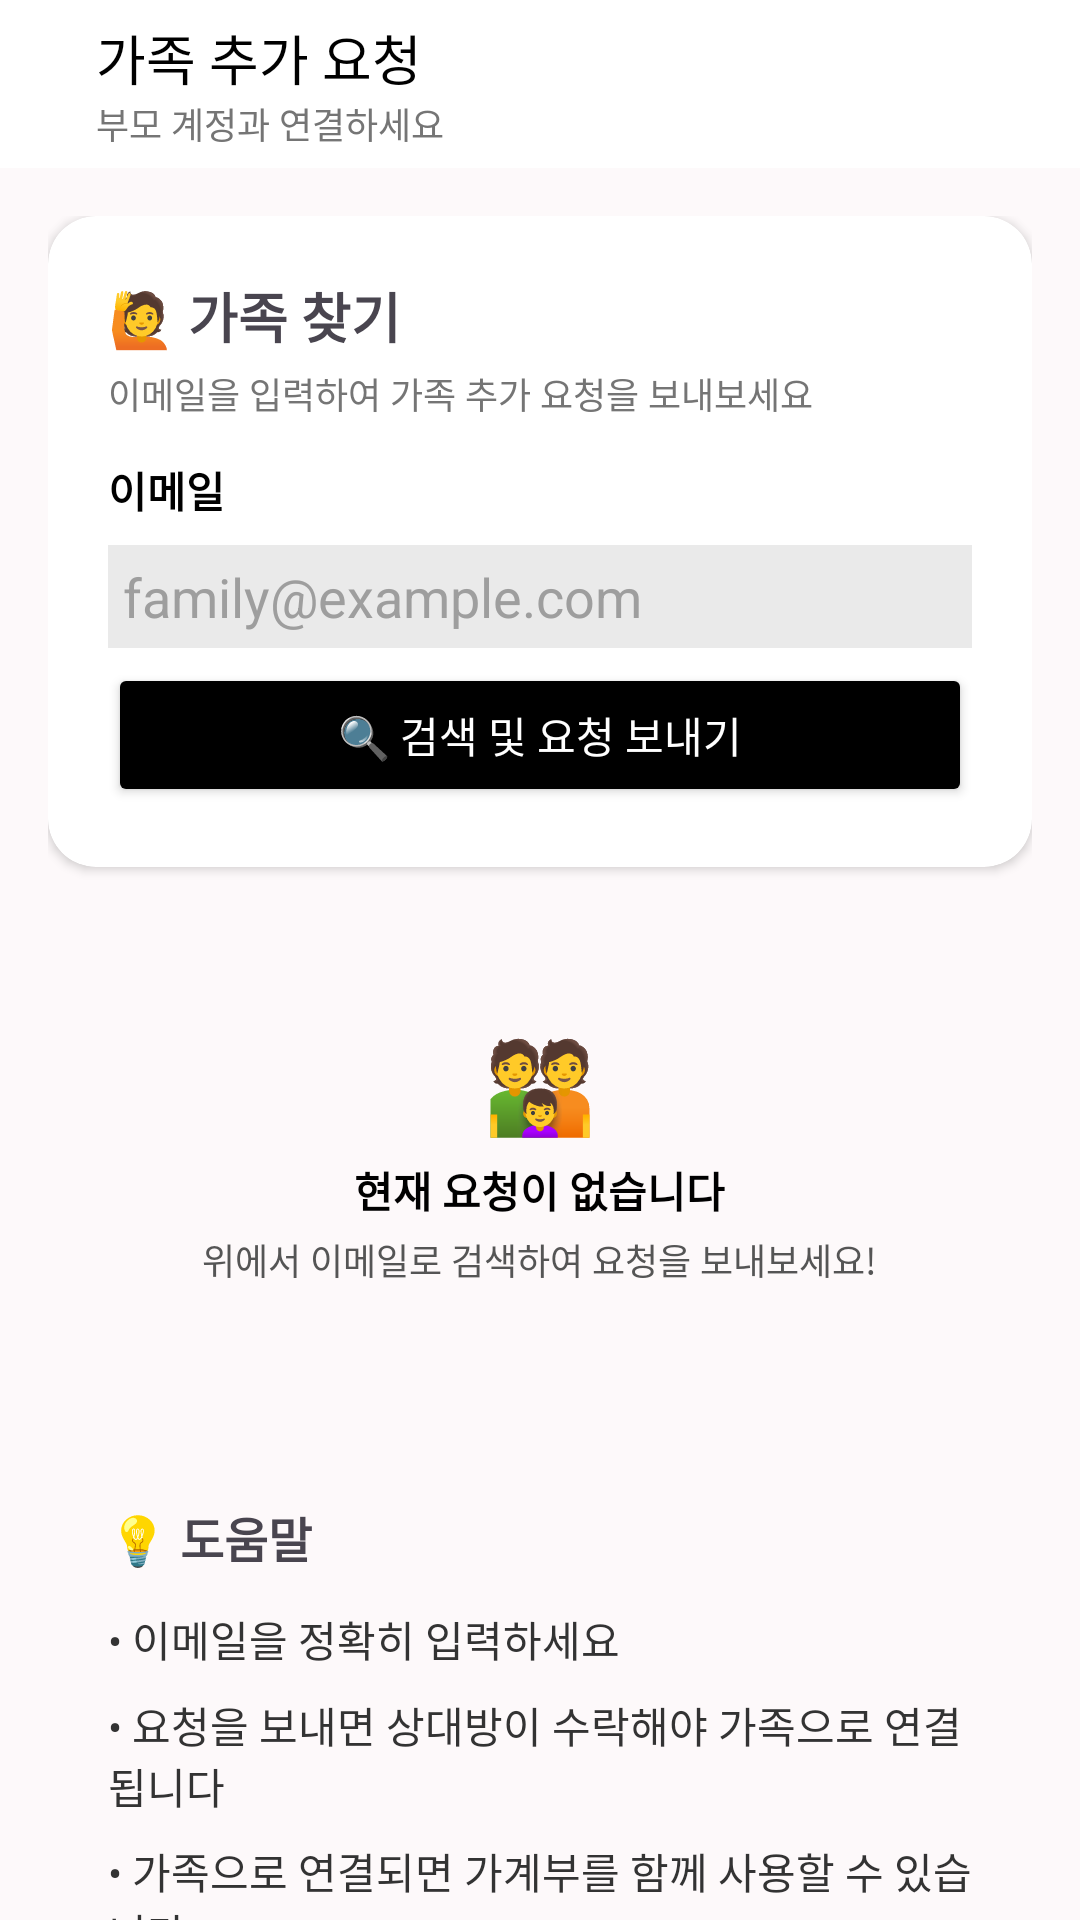

Reconstruct the res/layout file that produces this screen, plus the resources it refers to.
<!-- AndroidManifest.xml: application theme Theme.UI_familyBook -->
<!-- res/layout/fragment_find_family.xml -->
<?xml version="1.0" encoding="utf-8"?>
<LinearLayout xmlns:android="http://schemas.android.com/apk/res/android"
    xmlns:app="http://schemas.android.com/apk/res-auto"
    xmlns:tools="http://schemas.android.com/tools"
    android:layout_width="match_parent"
    android:layout_height="match_parent"
    android:background="#FDF9FA"
    android:orientation="vertical">

    <com.google.android.material.appbar.AppBarLayout
        android:layout_width="match_parent"
        android:layout_height="wrap_content"
        android:theme="@style/Theme.AppCompat.Light.DarkActionBar"
        app:elevation="0dp">

        <androidx.appcompat.widget.Toolbar
            android:id="@+id/toolbar"
            android:layout_width="match_parent"
            android:layout_height="?attr/actionBarSize"
            android:background="@android:color/white">

            <LinearLayout
                android:layout_width="match_parent"
                android:layout_height="wrap_content"
                android:gravity="center_vertical"
                android:orientation="horizontal">

                <ImageView
                    android:id="@+id/btn_back"
                    android:layout_width="wrap_content"
                    android:layout_height="wrap_content"
                    android:src="@drawable/ic_arrow_back" />

                <LinearLayout
                    android:layout_width="wrap_content"
                    android:layout_height="wrap_content"
                    android:layout_marginStart="16dp"
                    android:orientation="vertical">

                    <TextView
                        android:layout_width="wrap_content"
                        android:layout_height="wrap_content"
                        android:text="가족 추가 요청"
                        android:textColor="@android:color/black"
                        android:textSize="18sp"/>

                    <TextView
                        android:layout_width="wrap_content"
                        android:layout_height="wrap_content"
                        android:text="부모 계정과 연결하세요"
                        android:textSize="12sp"
                        android:textColor="@color/grey_600"/>
                </LinearLayout>
            </LinearLayout>
        </androidx.appcompat.widget.Toolbar>
    </com.google.android.material.appbar.AppBarLayout>

    <androidx.core.widget.NestedScrollView
        android:layout_width="match_parent"
        android:layout_height="match_parent"
        android:backgroundTint="@color/light_pink_background"
        android:fillViewport="true">

        <LinearLayout
            android:layout_width="match_parent"
            android:layout_height="wrap_content"
            android:orientation="vertical"
            android:padding="16dp">

            <androidx.cardview.widget.CardView
                android:layout_width="match_parent"
                android:layout_height="wrap_content"
                app:cardBackgroundColor="@android:color/white"
                app:cardCornerRadius="16dp"
                app:cardElevation="2dp">

                <LinearLayout
                    android:layout_width="match_parent"
                    android:layout_height="wrap_content"
                    android:orientation="vertical"
                    android:padding="20dp">

                    <TextView
                        android:layout_width="wrap_content"
                        android:layout_height="wrap_content"
                        android:drawablePadding="8dp"
                        android:gravity="center_vertical"
                        android:text="🙋 가족 찾기"
                        android:textSize="18sp"
                        android:textStyle="bold" />

                    <TextView
                        android:layout_width="wrap_content"
                        android:layout_height="wrap_content"
                        android:layout_marginTop="4dp"
                        android:text="이메일을 입력하여 가족 추가 요청을 보내보세요"
                        android:textSize="12sp"
                        android:textColor="@color/grey_600"/>

                    <TextView
                        android:layout_width="wrap_content"
                        android:layout_height="wrap_content"
                        android:layout_marginTop="13dp"
                        android:text="이메일"
                        android:textColor="@android:color/black"
                        android:textStyle="bold" />

                    <androidx.appcompat.widget.AppCompatEditText
                        android:id="@+id/et_email"
                        android:layout_width="match_parent"
                        android:layout_height="wrap_content"
                        android:layout_marginTop="8dp"
                        android:background="@color/grey_100"
                        android:hint="family@example.com"
                        android:inputType="textEmailAddress"
                        android:padding="5dp"
                        android:textColor="@android:color/white"
                        android:textColorHint="#9E9E9E" />

                    <Button
                        android:id="@+id/btn_send_request"
                        android:layout_width="match_parent"
                        android:layout_height="wrap_content"
                        android:layout_marginTop="5dp"
                        android:backgroundTint="@color/black"
                        app:cornerRadius="5dp"
                        android:gravity="center"
                        android:paddingLeft="24dp"
                        android:paddingRight="24dp"
                        android:text="🔍 검색 및 요청 보내기"
                        android:textColor="@color/white" />

                </LinearLayout>
            </androidx.cardview.widget.CardView>

            <LinearLayout
                android:layout_width="match_parent"
                android:layout_height="wrap_content"
                android:layout_marginTop="20dp"
                android:background="@drawable/card_background_rounded"
                android:backgroundTint="@color/white"
                android:elevation="2dp"
                android:gravity="center_horizontal"
                android:orientation="vertical"
                android:paddingLeft="24dp"
                android:paddingTop="32dp"
                android:paddingRight="24dp"
                android:paddingBottom="32dp">

                <TextView
                    android:layout_width="wrap_content"
                    android:layout_height="wrap_content"
                    android:text="👪"
                    android:textSize="30dp"/>

                <TextView
                    android:layout_width="wrap_content"
                    android:layout_height="wrap_content"
                    android:layout_marginTop="5dp"
                    android:text="현재 요청이 없습니다"
                    android:textColor="@android:color/black"
                    android:textStyle="bold" />

                <TextView
                    android:layout_width="wrap_content"
                    android:layout_height="wrap_content"
                    android:layout_marginTop="4dp"
                    android:text="위에서 이메일로 검색하여 요청을 보내보세요!"
                    android:textColor="#555555"
                    android:textSize="12sp" />
            </LinearLayout>

            <LinearLayout
                android:layout_width="match_parent"
                android:layout_height="wrap_content"
                android:layout_marginTop="20dp"
                android:backgroundTint="@color/light_blue"
                android:background="@drawable/card_background_rounded"
                android:elevation="2dp"
                android:orientation="vertical"
                android:padding="20dp">

                <TextView
                    android:layout_width="wrap_content"
                    android:layout_height="wrap_content"
                    android:drawablePadding="8dp"
                    android:gravity="center_vertical"
                    android:text="💡 도움말"
                    android:textSize="16sp"
                    android:textStyle="bold" />

                <TextView
                    android:layout_width="wrap_content"
                    android:layout_height="wrap_content"
                    android:layout_marginTop="12dp"
                    android:text="• 이메일을 정확히 입력하세요"
                    android:textColor="#333333" />

                <TextView
                    android:layout_width="wrap_content"
                    android:layout_height="wrap_content"
                    android:layout_marginTop="8dp"
                    android:text="• 요청을 보내면 상대방이 수락해야 가족으로 연결됩니다"
                    android:textColor="#333333" />

                <TextView
                    android:layout_width="wrap_content"
                    android:layout_height="wrap_content"
                    android:layout_marginTop="8dp"
                    android:text="• 가족으로 연결되면 가계부를 함께 사용할 수 있습니다"
                    android:textColor="#333333" />

            </LinearLayout>
        </LinearLayout>
    </androidx.core.widget.NestedScrollView>
</LinearLayout>
<!-- resources referenced by this layout -->
<resources>
  <color name="black">#FF000000</color>
  <color name="grey_100">#EAEAEA</color>
  <color name="grey_600">#757575</color>
  <color name="light_blue">#EBF5FF</color>
  <color name="light_pink_background">#FFF5F8</color>
  <color name="white">#FFFFFFFF</color>
  <style name="Theme.UI_familyBook" parent="Base.Theme.UI_familyBook" />
  <style name="Base.Theme.UI_familyBook" parent="Theme.Material3.DayNight.NoActionBar">
          
          
      </style>
</resources>
